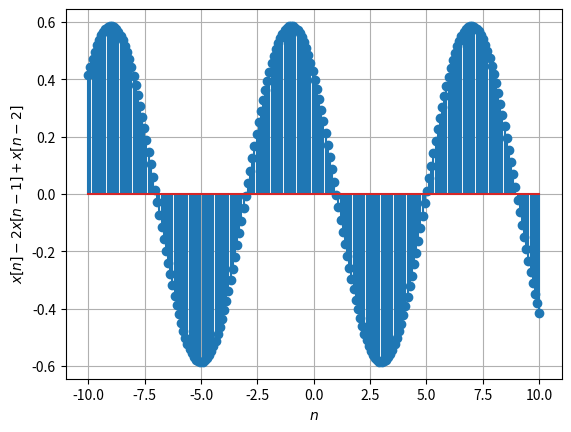

Python code for this plot:
import numpy as np
import matplotlib.pyplot as plt

x1 = np.linspace(-10, 10, 210)
y2 = np.sin((np.pi/4)*x1)-2*(np.sin((np.pi/4)*(x1-1)))+np.sin((np.pi/4)*(x1-2))
plt.stem(x1, y2)
plt.xlabel('$n$')
plt.ylabel('$x[n]-2x[n-1]+x[n-2]$')
plt.grid()
plt.show()
